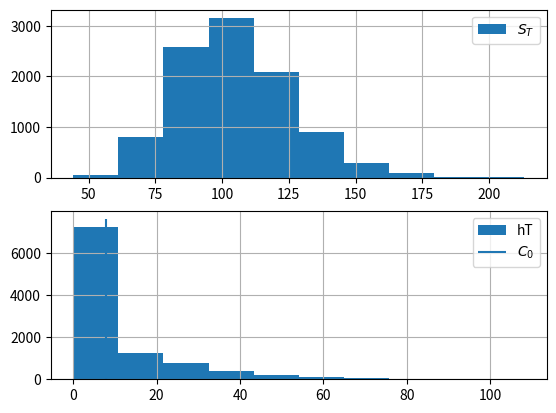

The matplotlib source for this figure:
import numpy as np
import matplotlib.pyplot as plt



class BsmIndex(object):
    def __init__(self, s_0, k, t_yr, r, sigma):
        self.s_0 = s_0
        self.k = k
        self.t_yr = t_yr
        self.r = r
        self.sigma = sigma

    def final_stock_index(self, z):

        return self.s_0 * np.exp(
            (self.r - 0.5 * (self.sigma ** 2)) * self.t_yr 
            + self.sigma * z * (self.t_yr ** 0.5)
        )

    def monte_carlo_simulation(self, I):
        z = np.random.standard_normal(I)
        st = self.final_stock_index(z)
        hT = np.maximum(st - self.k, 0)
        C0 = np.exp(-self.r * self.t_yr) * sum(hT) / I
        
        return C0, hT, st



bsm = BsmIndex(s_0=100, k=105, t_yr=1, r=0.05, sigma=0.20)



I = 10000
C0, hT, st = bsm.monte_carlo_simulation(I)



C0

x = np.array(range(I))

plt.subplot(2, 1, 1)

plt.hist(st, label='$S_T$')
plt.legend(loc=0)
plt.grid(True)

plt.subplot(2, 1, 2)

ht_plot = plt.hist(hT, label='hT')
ylim = plt.ylim()

plt.vlines(C0, ylim[0], ylim[1], label="$C_0$")
plt.legend(loc=0)
plt.grid(True)



